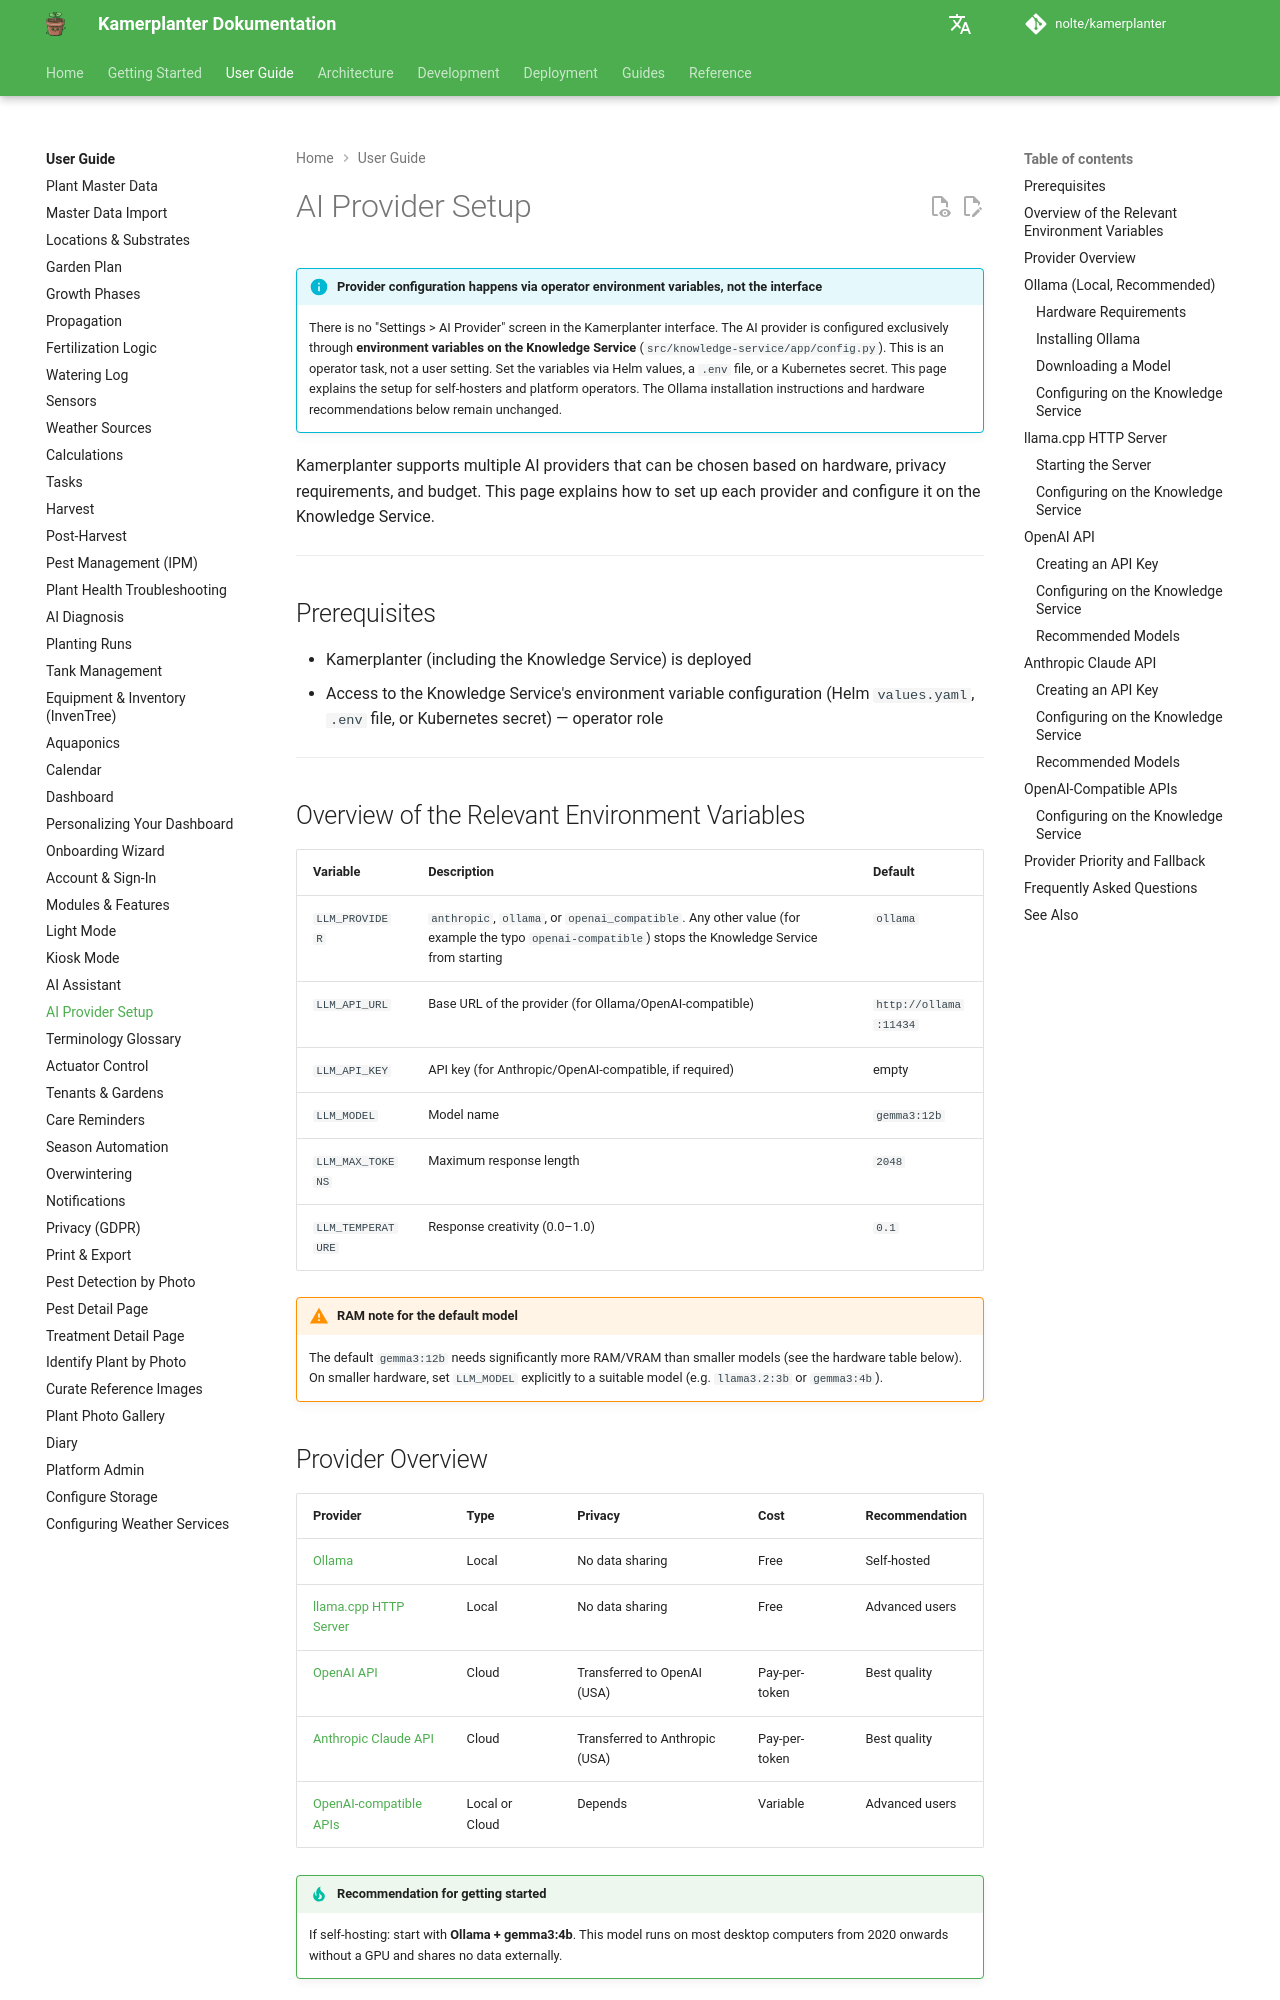

repository: nolte/kamerplanter · page: en/user-guide/ai-providers/index.html · generator: mkdocs

# AI Provider Setup

!!! info "Provider configuration happens via operator environment variables, not the interface"
    There is no "Settings > AI Provider" screen in the Kamerplanter interface. The AI provider is configured exclusively through **environment variables on the Knowledge Service** (`src/knowledge-service/app/config.py`). This is an operator task, not a user setting. Set the variables via Helm values, a `.env` file, or a Kubernetes secret. This page explains the setup for self-hosters and platform operators. The Ollama installation instructions and hardware recommendations below remain unchanged.

Kamerplanter supports multiple AI providers that can be chosen based on hardware, privacy requirements, and budget. This page explains how to set up each provider and configure it on the Knowledge Service.

---

## Prerequisites

- Kamerplanter (including the Knowledge Service) is deployed
- Access to the Knowledge Service's environment variable configuration (Helm `values.yaml`, `.env` file, or Kubernetes secret) — operator role

---

## Overview of the Relevant Environment Variables

| Variable | Description | Default |
|----------|-------------|---------|
| `LLM_PROVIDER` | `anthropic`, `ollama`, or `openai_compatible`. Any other value (for example the typo `openai-compatible`) stops the Knowledge Service from starting | `ollama` |
| `LLM_API_URL` | Base URL of the provider (for Ollama/OpenAI-compatible) | `http://ollama:11434` |
| `LLM_API_KEY` | API key (for Anthropic/OpenAI-compatible, if required) | empty |
| `LLM_MODEL` | Model name | `gemma3:12b` |
| `LLM_MAX_TOKENS` | Maximum response length | `2048` |
| `LLM_TEMPERATURE` | Response creativity (0.0–1.0) | `0.1` |

!!! warning "RAM note for the default model"
    The default `gemma3:12b` needs significantly more RAM/VRAM than smaller models (see the hardware table below). On smaller hardware, set `LLM_MODEL` explicitly to a suitable model (e.g. `llama3.2:3b` or `gemma3:4b`).

## Provider Overview

| Provider | Type | Privacy | Cost | Recommendation |
|----------|------|---------|------|----------------|
| [Ollama](#ollama-local-recommended) | Local | No data sharing | Free | Self-hosted |
| [llama.cpp HTTP Server](#llamacpp-http-server) | Local | No data sharing | Free | Advanced users |
| [OpenAI API](#openai-api) | Cloud | Transferred to OpenAI (USA) | Pay-per-token | Best quality |
| [Anthropic Claude API](#anthropic-claude-api) | Cloud | Transferred to Anthropic (USA) | Pay-per-token | Best quality |
| [OpenAI-compatible APIs](#openai-compatible-apis) | Local or Cloud | Depends | Variable | Advanced users |

!!! tip "Recommendation for getting started"
    If self-hosting: start with **Ollama + gemma3:4b**. This model runs on most desktop computers from 2020 onwards without a GPU and shares no data externally.

---

## Ollama (Local, Recommended)

Ollama is a program that runs language models locally on a machine or server. No data leaves the network.
